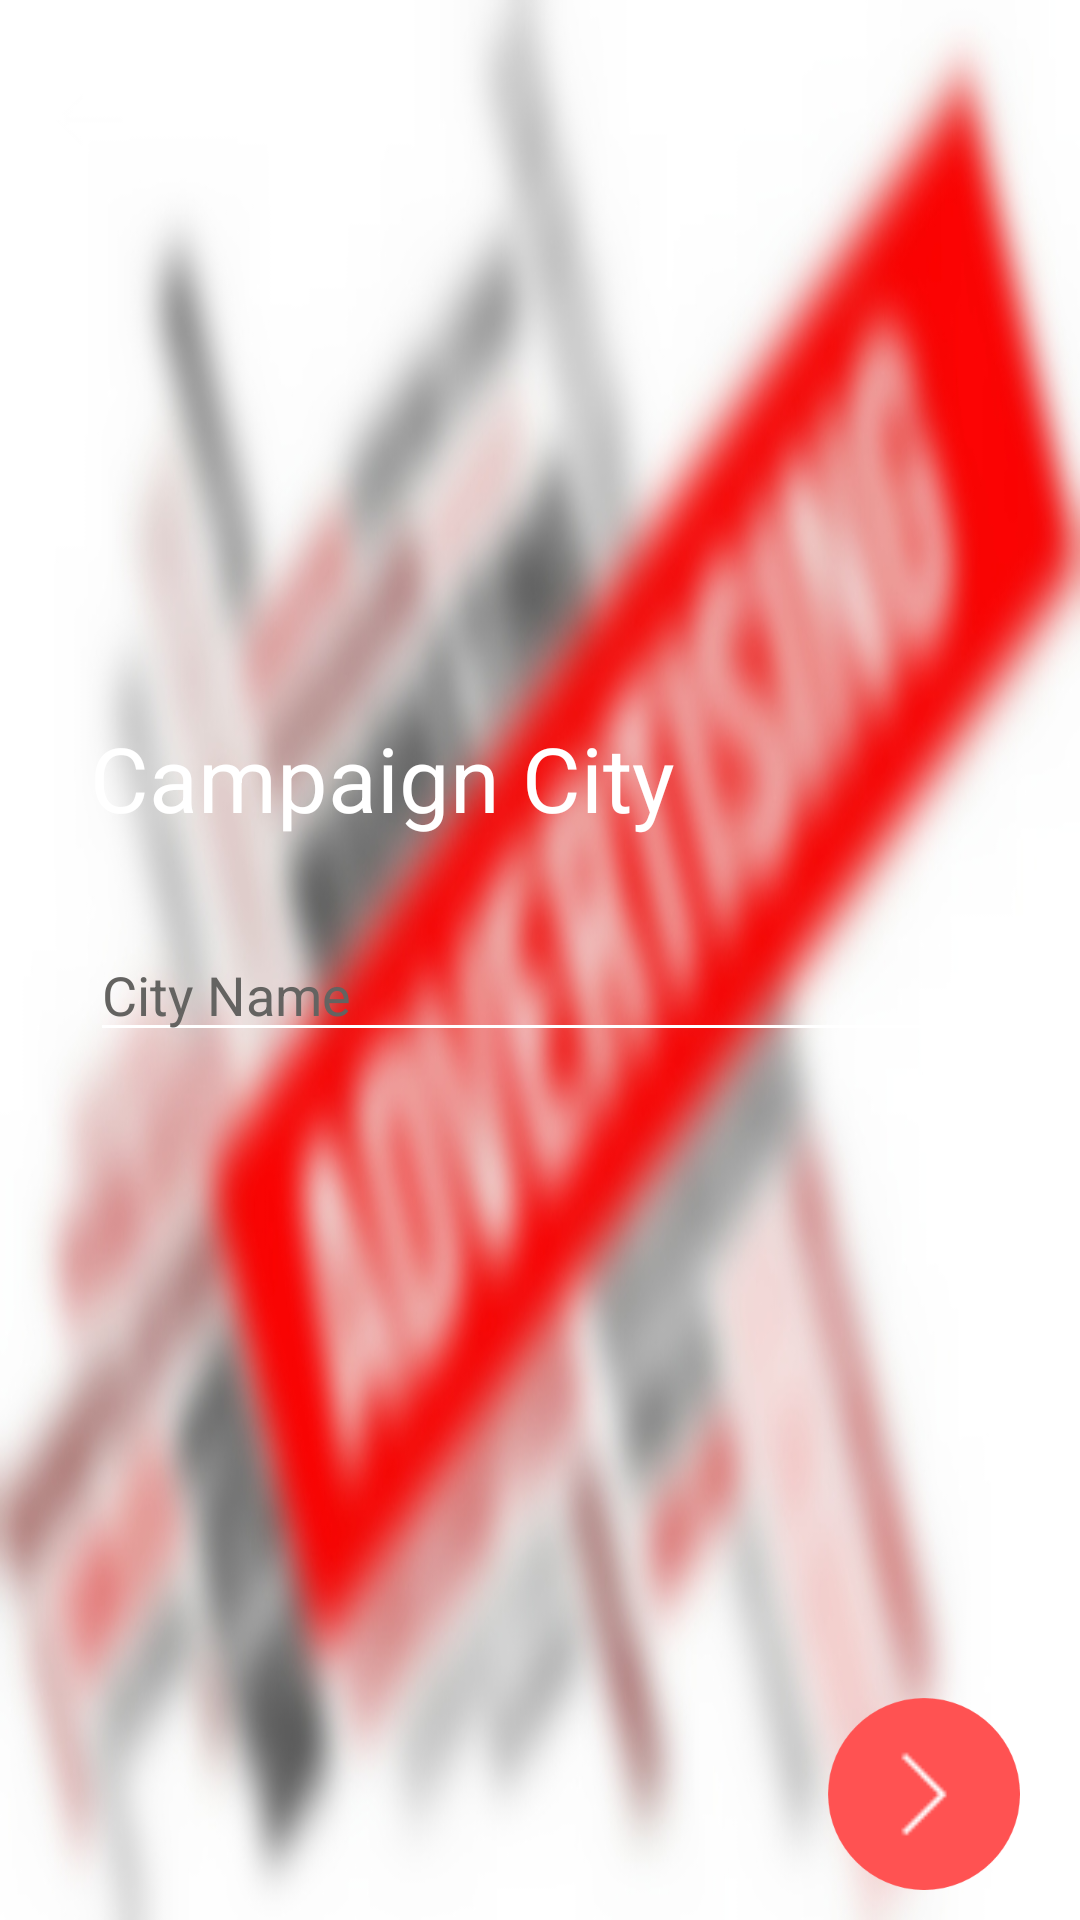

Reconstruct the res/layout file that produces this screen, plus the resources it refers to.
<!-- AndroidManifest.xml: application theme AppTheme -->
<!-- res/layout/add_campaign_second.xml -->
<?xml version="1.0" encoding="utf-8"?>
<RelativeLayout xmlns:android="http://schemas.android.com/apk/res/android"
    android:orientation="vertical"
    android:id="@+id/parent_RL"
    android:layout_width="match_parent"
    android:layout_height="match_parent"
    android:background="@drawable/advertising">


    <ImageView
        android:id="@+id/back_arrow_Img"
        android:layout_width="40dp"
        android:layout_height="40dp"
        android:layout_marginLeft="10dp"
        android:layout_marginTop="20dp"
        android:src="@drawable/arrowback" />

    <LinearLayout
        android:layout_width="match_parent"
        android:layout_height="wrap_content"
        android:orientation="vertical"
        android:layout_marginLeft="30dp"
        android:layout_marginRight="30dp"
        android:paddingBottom="50dp"
        android:layout_centerInParent="true">

        <TextView
            android:layout_width="match_parent"
            android:layout_height="wrap_content"
            android:text="Campaign City"
            android:textColor="@color/white"
            android:textSize="30dp"
            android:layout_marginBottom="30dp"/>



        <AutoCompleteTextView
            android:id="@+id/name_auto_complete_tv"
            android:layout_width="match_parent"
            android:layout_height="wrap_content"
            android:textColor="@color/black"
            android:hint="City Name"
            android:maxLines="1"
            android:inputType="text"
            android:textColorHint="@color/grey"
            android:backgroundTint="@color/white" />

    </LinearLayout>

    <RelativeLayout
        android:id="@+id/next_btn"
        android:layout_width="wrap_content"
        android:layout_height="wrap_content"
        android:layout_marginRight="20dp"
        android:layout_marginBottom="10dp"
        android:layout_alignParentBottom="true"
        android:layout_alignParentRight="true">

        <ImageView
            android:layout_width="wrap_content"
            android:layout_height="wrap_content"
            android:src="@drawable/circle_icon"
            android:layout_centerInParent="true"/>

        <ImageView
            android:layout_width="50dp"
            android:layout_height="60dp"
            android:src="@drawable/arrowright"
            android:layout_centerInParent="true"/>

    </RelativeLayout>

</RelativeLayout>
<!-- resources referenced by this layout -->
<resources>
  <color name="black">#000000</color>
  <color name="grey">#646361</color>
  <!-- drawable advertising: jpg bitmap (drawable-xxxhdpi, 122766 bytes) -->
  <!-- drawable arrowback: png bitmap (drawable-xxxhdpi, 304 bytes) -->
  <!-- drawable arrowright: png bitmap (drawable-xxxhdpi, 180 bytes) -->
  <!-- drawable circle_icon: png bitmap (drawable-xxxhdpi, 5790 bytes) -->
  <style name="AppTheme" parent="AppBaseTheme">
  
          <item name="android:textColorPrimary">@android:color/white</item>
          <item name="drawerArrowStyle">@style/DrawerArrowStyle</item>
          <item name="android:windowTranslucentStatus" tools:targetApi="21">true</item>
  
          <item name="android:windowContentOverlay">@null</item>
          <item name="windowActionBar">false</item>
          <item name="windowNoTitle">true</item>
  
          
          <item name="colorControlNormal">@android:color/white</item>
          <item name="actionBarTheme">@style/AppTheme.ActionBarTheme</item>
  
          
          <item name="colorPrimary">@color/colorPrimary</item>
          <item name="colorPrimaryDark">@color/colorPrimaryDark</item>
          <item name="colorAccent">@color/accent_color</item>
  
          <item name="android:navigationBarColor" tools:targetApi="21">@color/navigationBarColor
          </item>
          <item name="android:windowDrawsSystemBarBackgrounds" tools:targetApi="21">true</item>
  
      </style>
  <style name="AppBaseTheme" parent="@style/Theme.AppCompat.Light" />
  <style name="DrawerArrowStyle" parent="Widget.AppCompat.DrawerArrowToggle">
          <item name="spinBars">true</item>
          <item name="color">@color/drawerArrowColor</item>
      </style>
  <style name="AppTheme.ActionBarTheme" parent="@style/ThemeOverlay.AppCompat.ActionBar">
          
          <item name="colorControlNormal">@android:color/white</item>
      </style>
  <color name="colorPrimary">#3F51B5</color>
  <color name="colorPrimaryDark">#303F9F</color>
  <color name="navigationBarColor">@android:color/black</color>
  <color name="drawerArrowColor">@android:color/white</color>
  <!-- not gathered from this repository: default colours our renderer supplied (Android Studio template values) -->
  <color name="white">#FFFFFFFF</color>
</resources>
